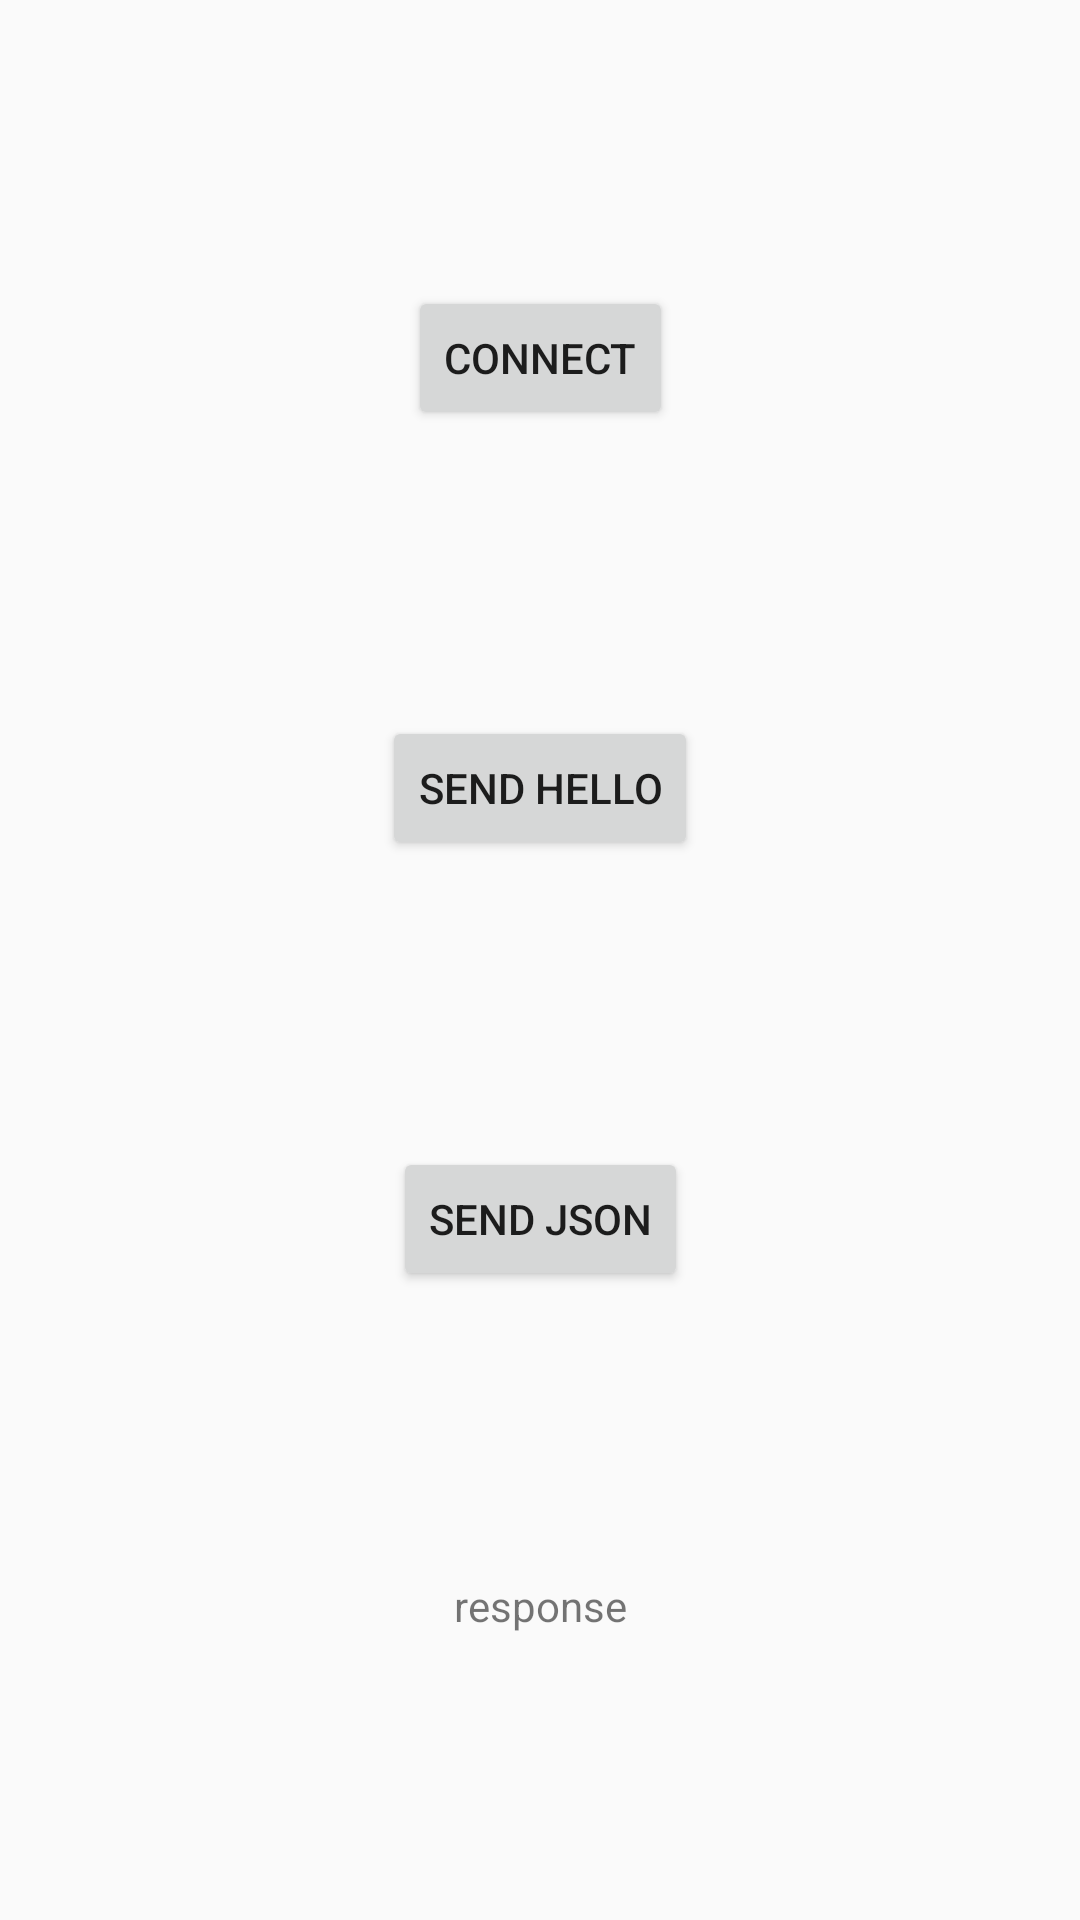

The Android layout XML behind this screen, and the referenced resources:
<!-- AndroidManifest.xml: application theme Theme.ScotlandYard -->
<!-- res/layout/fragment_fullscreen.xml -->
<?xml version="1.0" encoding="utf-8"?>
<androidx.constraintlayout.widget.ConstraintLayout xmlns:android="http://schemas.android.com/apk/res/android"
    xmlns:app="http://schemas.android.com/apk/res-auto"
    xmlns:tools="http://schemas.android.com/tools"
    android:id="@+id/frameLayout2"
    android:layout_width="match_parent"
    android:layout_height="match_parent"
    android:background="?attr/fullscreenBackgroundColor"
    android:theme="@style/ThemeOverlay.ScotlandYard.FullscreenContainer"
    tools:context=".FullscreenFragment">

    <Button
        android:id="@+id/connectbtn"
        android:layout_width="wrap_content"
        android:layout_height="wrap_content"
        android:text="Connect"
        app:layout_constraintBottom_toTopOf="@+id/hellobtn"
        app:layout_constraintEnd_toEndOf="parent"
        app:layout_constraintHorizontal_bias="0.5"
        app:layout_constraintStart_toStartOf="parent"
        app:layout_constraintTop_toTopOf="parent" />

    <Button
        android:id="@+id/hellobtn"
        android:layout_width="wrap_content"
        android:layout_height="wrap_content"
        android:text="Send hello"
        app:layout_constraintBottom_toTopOf="@+id/jsonbtn"
        app:layout_constraintEnd_toEndOf="parent"
        app:layout_constraintHorizontal_bias="0.5"
        app:layout_constraintStart_toStartOf="parent"
        app:layout_constraintTop_toBottomOf="@+id/connectbtn" />

    <Button
        android:id="@+id/jsonbtn"
        android:layout_width="wrap_content"
        android:layout_height="wrap_content"
        android:text="Send Json"
        app:layout_constraintBottom_toTopOf="@+id/response_view"
        app:layout_constraintEnd_toEndOf="parent"
        app:layout_constraintHorizontal_bias="0.5"
        app:layout_constraintStart_toStartOf="parent"
        app:layout_constraintTop_toBottomOf="@+id/hellobtn" />

    <TextView
        android:id="@+id/response_view"
        android:layout_width="wrap_content"
        android:layout_height="wrap_content"
        android:text="response"
        app:layout_constraintBottom_toBottomOf="parent"
        app:layout_constraintEnd_toEndOf="parent"
        app:layout_constraintHorizontal_bias="0.5"
        app:layout_constraintStart_toStartOf="parent"
        app:layout_constraintTop_toBottomOf="@+id/jsonbtn" />
</androidx.constraintlayout.widget.ConstraintLayout>
<!-- resources referenced by this layout -->
<resources>
  <style name="ThemeOverlay.ScotlandYard.FullscreenContainer" parent="">
          <item name="fullscreenBackgroundColor">@color/light_blue_600</item>
          <item name="fullscreenTextColor">@color/light_blue_A200</item>
      </style>
  <style name="Theme.ScotlandYard" parent="android:Theme.Material.Light.NoActionBar" />
</resources>
